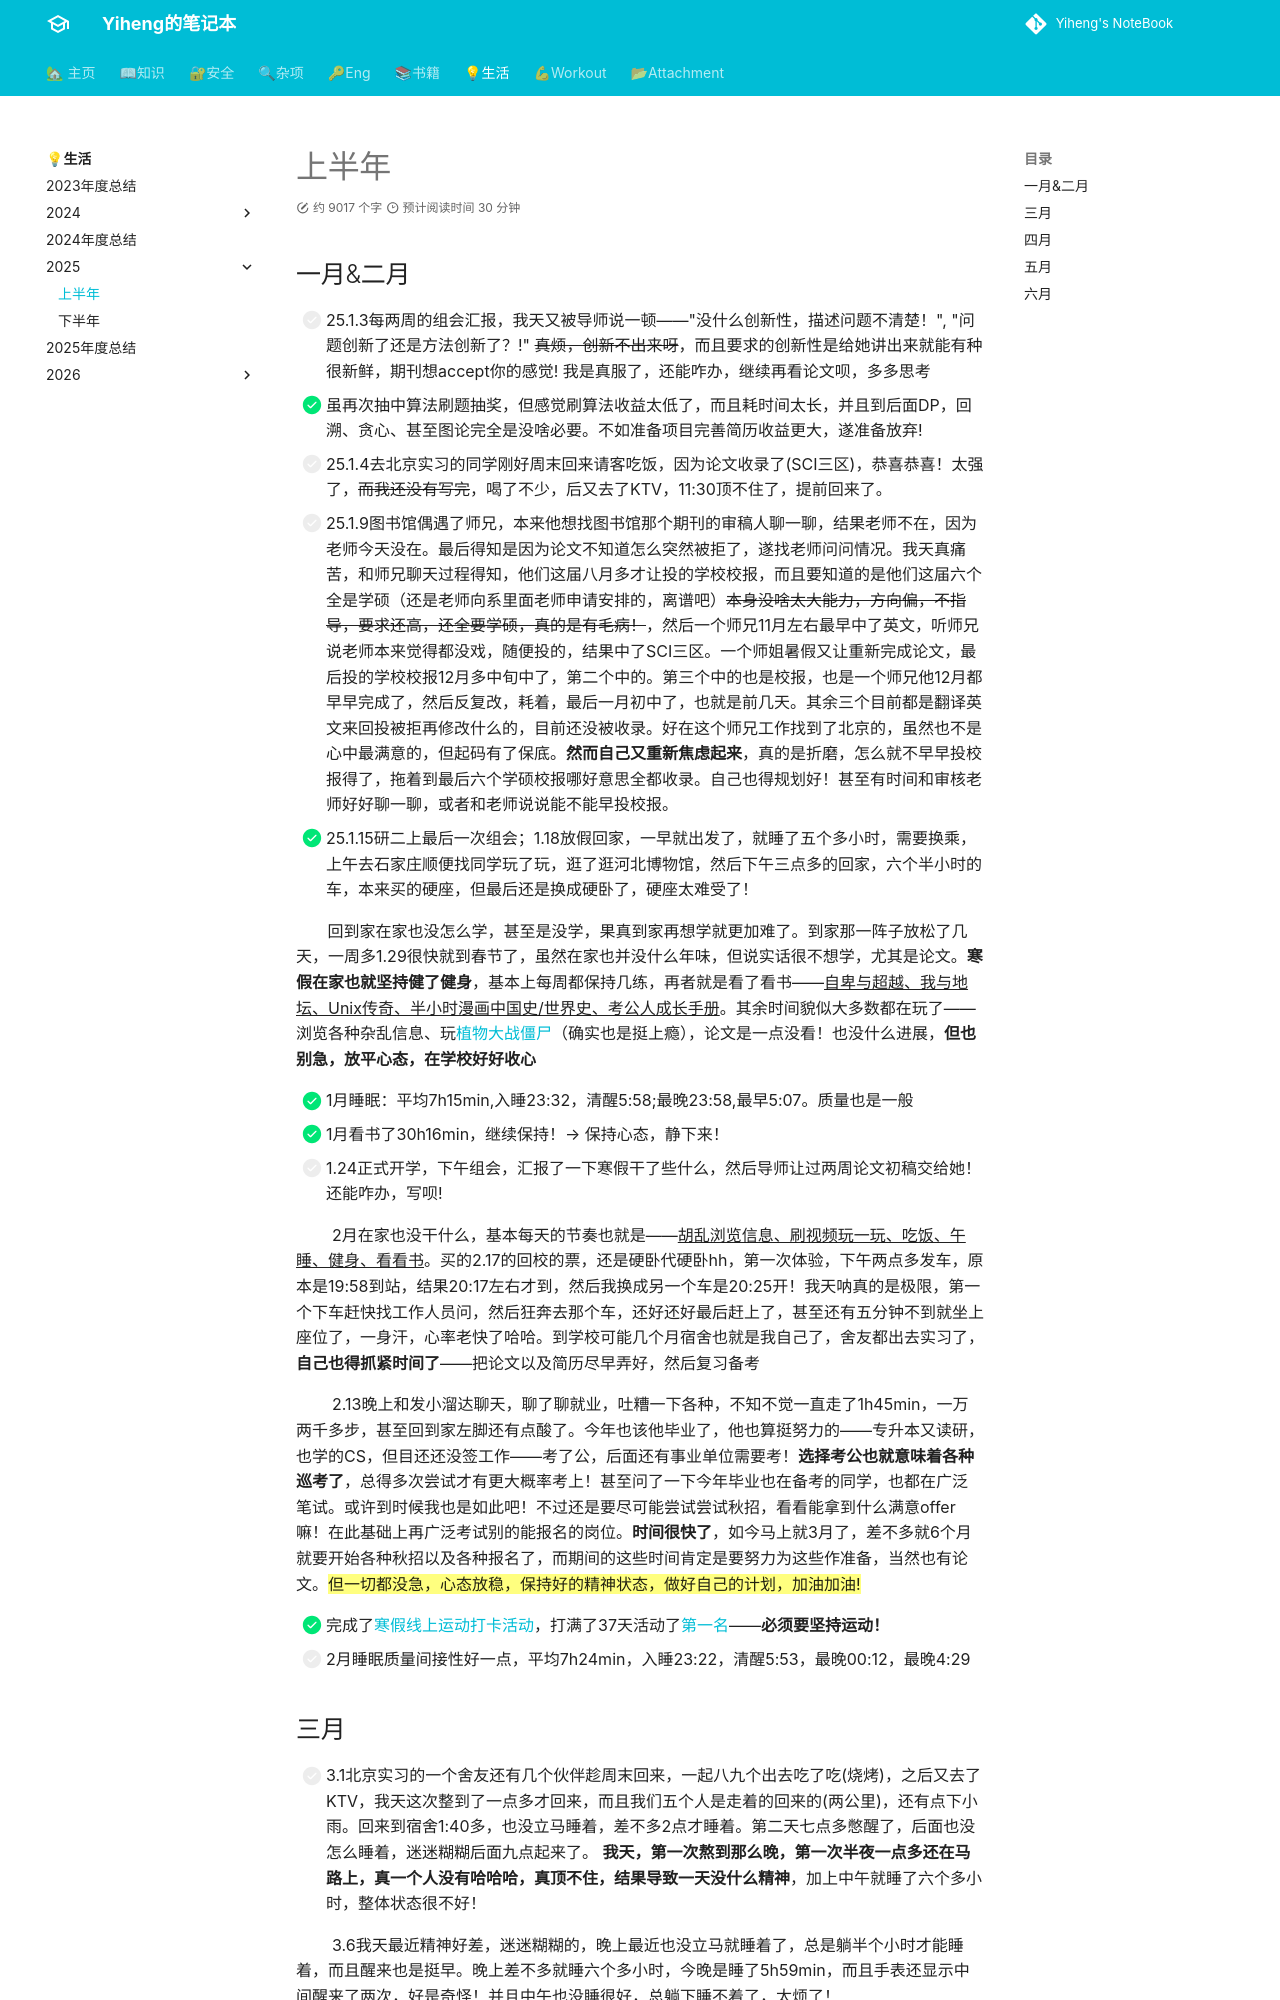

repository: codeheng/codeheng.github.io · page: life/2025/25_first/index.html · generator: mkdocs

--- 
comments: true
---

## 一月&二月

- [ ] 25.1.3每两周的组会汇报，我天又被导师说一顿——"没什么创新性，描述问题不清楚！", "问题创新了还是方法创新了？!" ~~真烦，创新不出来呀~~，而且要求的创新性是给她讲出来就能有种很新鲜，期刊想accept你的感觉! 我是真服了，还能咋办，继续再看论文呗，多多思考
- [x] 虽再次抽中算法刷题抽奖，但感觉刷算法收益太低了，而且耗时间太长，并且到后面DP，回溯、贪心、甚至图论完全是没啥必要。不如准备项目完善简历收益更大，遂准备放弃!
- [ ] 25.1.4去北京实习的同学刚好周末回来请客吃饭，因为论文收录了(SCI三区)，恭喜恭喜！太强了，~~而我还没有写完~~，喝了不少，后又去了KTV，11:30顶不住了，提前回来了。
- [ ] 25.1.9图书馆偶遇了师兄，本来他想找图书馆那个期刊的审稿人聊一聊，结果老师不在，因为老师今天没在。最后得知是因为论文不知道怎么突然被拒了，遂找老师问问情况。我天真痛苦，和师兄聊天过程得知，他们这届八月多才让投的学校校报，而且要知道的是他们这届六个全是学硕（还是老师向系里面老师申请安排的，离谱吧）~~本身没啥太大能力，方向偏，不指导，要求还高，还全要学硕，真的是有毛病！~~，然后一个师兄11月左右最早中了英文，听师兄说老师本来觉得都没戏，随便投的，结果中了SCI三区。一个师姐暑假又让重新完成论文，最后投的学校校报12月多中旬中了，第二个中的。第三个中的也是校报，也是一个师兄他12月都早早完成了，然后反复改，耗着，最后一月初中了，也就是前几天。其余三个目前都是翻译英文来回投被拒再修改什么的，目前还没被收录。好在这个师兄工作找到了北京的，虽然也不是心中最满意的，但起码有了保底。**然而自己又重新焦虑起来**，真的是折磨，怎么就不早早投校报得了，拖着到最后六个学硕校报哪好意思全都收录。自己也得规划好！甚至有时间和审核老师好好聊一聊，或者和老师说说能不能早投校报。
- [x] 25.1.15研二上最后一次组会；1.18放假回家，一早就出发了，就睡了五个多小时，需要换乘，上午去石家庄顺便找同学玩了玩，逛了逛河北博物馆，然后下午三点多的回家，六个半小时的车，本来买的硬座，但最后还是换成硬卧了，硬座太难受了！

&nbsp;&nbsp; &nbsp; &nbsp; 回到家在家也没怎么学，甚至是没学，果真到家再想学就更加难了。到家那一阵子放松了几天，一周多1.29很快就到春节了，虽然在家也并没什么年味，但说实话很不想学，尤其是论文。**寒假在家也就坚持健了健身**，基本上每周都保持几练，再者就是看了看书——^^自卑与超越、我与地坛、Unix传奇、半小时漫画中国史/世界史、考公人成长手册^^。其余时间貌似大多数都在玩了——浏览各种杂乱信息、玩[植物大战僵尸](https://www.pvzhe.com/hybrid/)（确实也是挺上瘾），论文是一点没看！也没什么进展，**但也别急，放平心态，在学校好好收心**

- [x] 1月睡眠：平均7h15min,入睡23:32，清醒5:58;最晚23:58,最早5:07。质量也是一般
- [x] 1月看书了30h16min，继续保持！--> 保持心态，静下来！
- [ ] 1.24正式开学，下午组会，汇报了一下寒假干了些什么，然后导师让过两周论文初稿交给她！还能咋办，写呗!


&nbsp; &nbsp; &nbsp; &nbsp; 2月在家也没干什么，基本每天的节奏也就是——^^胡乱浏览信息、刷视频玩一玩、吃饭、午睡、健身、看看书^^。买的2.17的回校的票，还是硬卧代硬卧hh，第一次体验，下午两点多发车，原本是19:58到站，结果20:17左右才到，然后我换成另一个车是20:25开！我天呐真的是极限，第一个下车赶快找工作人员问，然后狂奔去那个车，还好还好最后赶上了，甚至还有五分钟不到就坐上座位了，一身汗，心率老快了哈哈。到学校可能几个月宿舍也就是我自己了，舍友都出去实习了，**自己也得抓紧时间了**——把论文以及简历尽早弄好，然后复习备考

&nbsp; &nbsp; &nbsp; &nbsp; 2.13晚上和发小溜达聊天，聊了聊就业，吐糟一下各种，不知不觉一直走了1h45min，一万两千多步，甚至回到家左脚还有点酸了。今年也该他毕业了，他也算挺努力的——专升本又读研，也学的CS，但目还还没签工作——考了公，后面还有事业单位需要考！**选择考公也就意味着各种巡考了**，总得多次尝试才有更大概率考上！甚至问了一下今年毕业也在备考的同学，也都在广泛笔试。或许到时候我也是如此吧！不过还是要尽可能尝试尝试秋招，看看能拿到什么满意offer嘛！在此基础上再广泛考试别的能报名的岗位。**时间很快了**，如今马上就3月了，差不多就6个月就要开始各种秋招以及各种报名了，而期间的这些时间肯定是要努力为这些作准备，当然也有论文。==但一切都没急，心态放稳，保持好的精神状态，做好自己的计划，加油加油!==

- [x] 完成了[寒假线上运动打卡活动](https://mp.weixin.qq.com/s/VvNlZXwRoyNz4O2FPkP8xA)，打满了37天活动了[第一名](https://mp.weixin.qq.com/s/tsyXo337OvMzywlIgfAWyQ)——**必须要坚持运动！**
- [ ] 2月睡眠质量间接性好一点，平均7h24min，入睡23:22，清醒5:53，最晚00:12，最晚4:29
